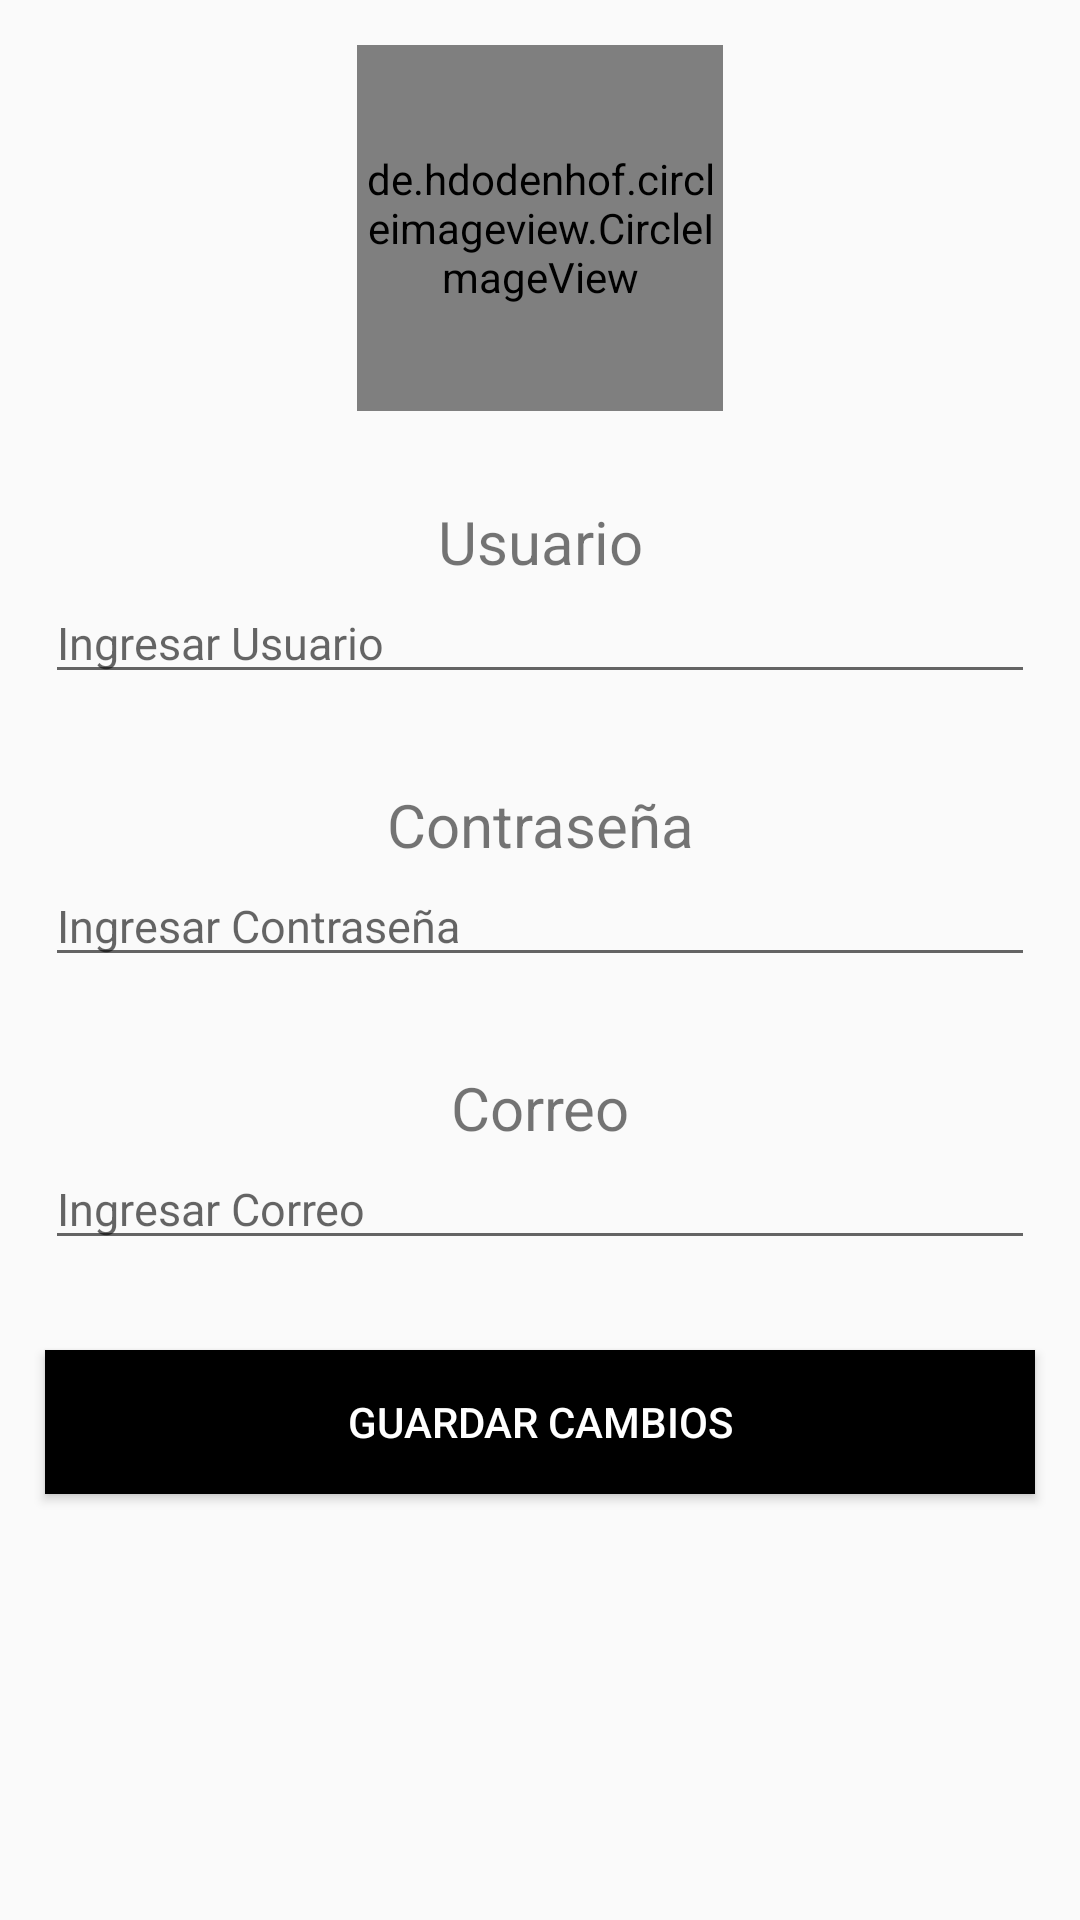

Write the Android layout XML for this screen, with the resource values it uses.
<!-- AndroidManifest.xml: application theme AppTheme -->
<!-- res/layout/fragment_editar_usuario.xml -->
<?xml version="1.0" encoding="utf-8"?>
<ScrollView android:layout_width="match_parent"
    android:layout_height="match_parent"
    xmlns:android="http://schemas.android.com/apk/res/android">
    <LinearLayout xmlns:android="http://schemas.android.com/apk/res/android"
        xmlns:app="http://schemas.android.com/apk/res-auto"
        android:orientation="vertical" android:layout_width="match_parent"
        android:layout_height="match_parent"
        android:weightSum="1">

    <RelativeLayout xmlns:android="http://schemas.android.com/apk/res/android"
        android:layout_width="wrap_content"
        android:layout_height="wrap_content"
        android:layout_gravity="center"
        android:layout_marginTop="@dimen/marginM"
        >

        <de.hdodenhof.circleimageview.CircleImageView
            xmlns:app="http://schemas.android.com/apk/res-auto"
            android:id="@+id/profile_image"
            android:layout_gravity="center"
            android:layout_width="122dp"
            android:layout_height="122dp"
            android:src="@drawable/avatar"
            app:civ_border_width="2dp"
            app:civ_border_color="#FF000000"
            />

    </RelativeLayout>
        <TextView
            android:layout_width="match_parent"
            android:layout_height="wrap_content"
            android:text="@string/usuario"
            style="@style/textoCentradoM"/>

        <EditText
            android:id="@+id/nombrePerfil"
            android:layout_width="match_parent"
            android:layout_height="wrap_content"
            android:hint="@string/ingreseUsuario"
            style="@style/inputText"
            android:inputType="text"
            android:imeOptions="actionNext"
            />

        <TextView
            android:layout_width="match_parent"
            android:layout_height="wrap_content"
            android:text="@string/contraseña"
            style="@style/textoCentradoM"/>

        <EditText
            android:id="@+id/contrasenaPerfil"
            android:layout_width="match_parent"
            android:layout_height="wrap_content"
            android:hint="@string/ingreseContrasena"
            android:inputType="textPassword"
            style="@style/inputText"/>

        <TextView
            android:layout_width="match_parent"
            android:layout_height="wrap_content"
            android:text="@string/correo"
            style="@style/textoCentradoM"/>

        <EditText
            android:id="@+id/correoPerfil"
            android:layout_width="match_parent"
            android:layout_height="wrap_content"
            android:inputType="textEmailAddress"
            android:hint="@string/ingreseCorreo"
            style="@style/inputText"/>

        <View
            android:layout_width="wrap_content"
            android:layout_height="wrap_content"
            android:layout_weight="1"/>

        <Button
            android:id="@+id/btnModificarUsuario"
            android:layout_width="match_parent"
            android:layout_height="wrap_content"
            android:text="@string/guardar"
            style="@style/BotonAgregar"
            android:layout_marginBottom="@dimen/marginM"/>


    </LinearLayout>
</ScrollView>
<!-- resources referenced by this layout -->
<resources>
  <dimen name="marginM">15dp</dimen>
  <string name="correo">Correo</string>
  <string name="guardar">Guardar Cambios</string>
  <string name="ingreseContrasena">Ingresar Contraseña</string>
  <string name="ingreseCorreo">Ingresar Correo</string>
  <string name="ingreseUsuario">Ingresar Usuario</string>
  <string name="usuario">Usuario</string>
  <style name="BotonAgregar" parent="TextAppearance.AppCompat.Widget.Button.Colored">
          <item name="android:layout_width">match_parent</item>
          <item name="android:layout_height">wrap_content</item>
          <item name="android:background">@color/butoon</item>
          <item name="android:textColor">@color/blanco</item>
          <item name="android:layout_marginStart">@dimen/marginM</item>
          <item name="android:layout_marginEnd">@dimen/marginM</item>
          <item name="android:layout_marginTop">@dimen/marginH</item>
  
      </style>
  <style name="inputText">
          <item name="android:layout_width">match_parent</item>
          <item name="android:layout_height">wrap_content</item>
          <item name="android:layout_marginStart">@dimen/marginM</item>
          <item name="android:layout_marginEnd">@dimen/marginM</item>
          <item name="android:textSize">@dimen/textL</item>
      </style>
  <style name="textoCentradoM">
          <item name="android:layout_width">match_parent</item>
          <item name="android:layout_height">wrap_content</item>
          <item name="android:textAlignment">center</item>
          <item name="android:textSize">@dimen/textM</item>
          <item name="android:layout_marginTop">@dimen/marginH</item>
      </style>
  <style name="AppTheme" parent="Theme.AppCompat.Light.DarkActionBar">
          
          <item name="colorPrimary">@color/colorPrimary</item>
          <item name="colorPrimaryDark">@color/colorPrimaryDark</item>
          <item name="colorAccent">@color/colorAccent</item>
      </style>
  <color name="butoon">#000000 </color>
  <color name="blanco">#FFFFFF</color>
  <dimen name="marginH">30dp</dimen>
  <dimen name="textL">15dp</dimen>
  <dimen name="textM">20dp</dimen>
  <color name="colorPrimary">#8E061B</color>
  <color name="colorPrimaryDark">#3700B3</color>
  <color name="colorAccent">#03DAC5</color>
</resources>
